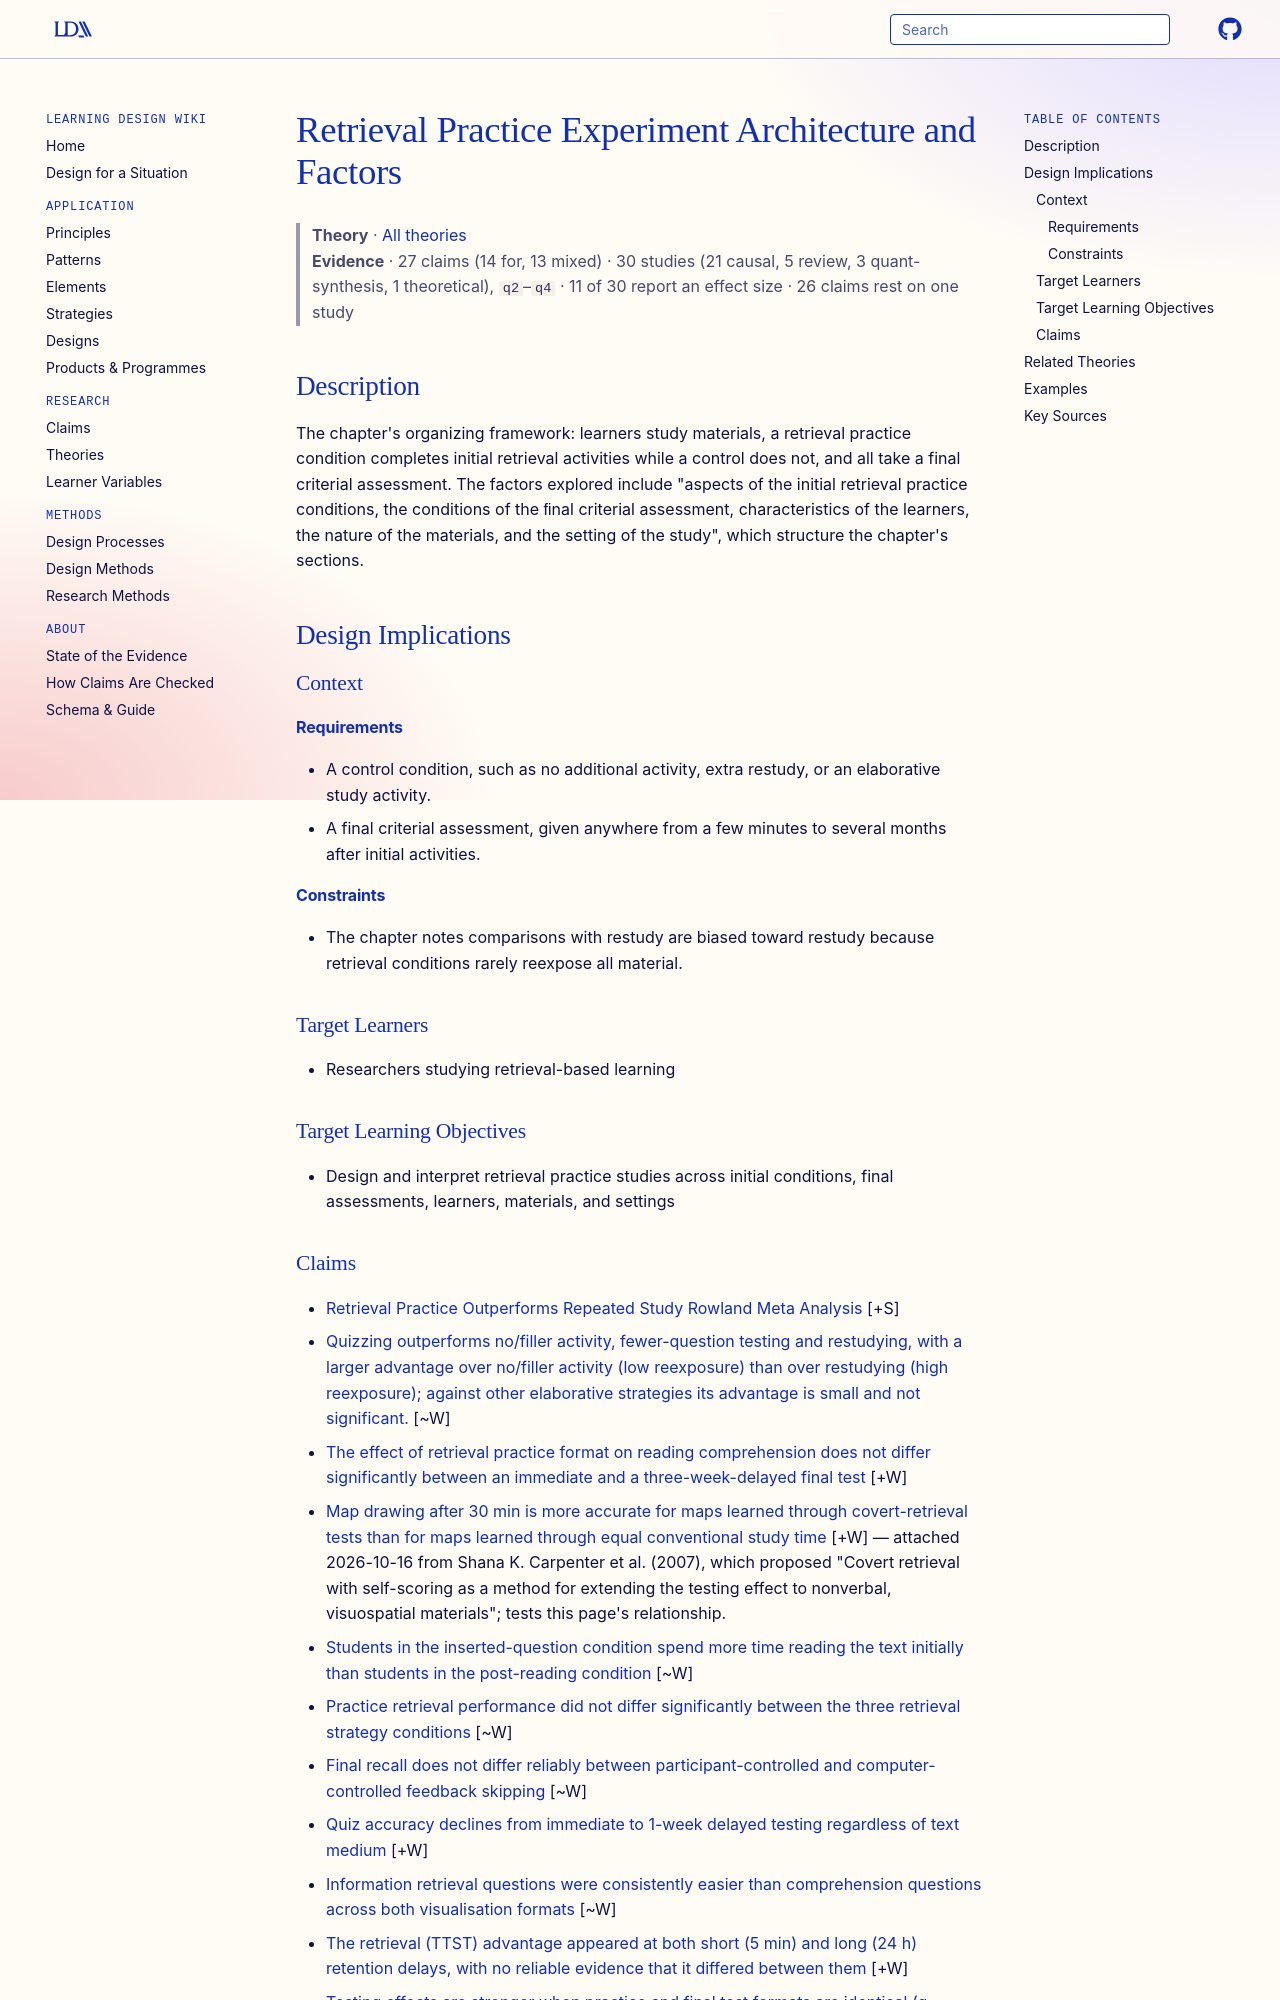

repository: Learning-Design-Alliance/learning-wiki · page: theories/retrieval-practice-research-factors-framework/index.html · generator: mkdocs

---
type: theory
title: Retrieval Practice Experiment Architecture and Factors
description: "The chapter's organizing framework: learners study materials, a retrieval practice condition completes initial retrieval activities while a control does not, and all take a final criterial assessment."
canonical: true
status: review
generated:
  by: claude/unspecified
  at: 2026-09-24
sources:
  - id: karpicke-2017
    resource: "https://doi.org/10.1016/B978-0-12-809324-5.21055-9"
    title: "Karpicke, J. D. (2017). Retrieval-Based Learning: A Decade of Progress. Learning and Memory: A Comprehensive Reference, 2nd edition, Volume 2. https://doi.org/10.1016/B978-0-12-809324-5.21055-9"
    author: Karpicke, J. D
---

# Retrieval Practice Experiment Architecture and Factors

> **Theory** · [All theories](index.md)
> **Evidence** · 27 claims (14 for, 13 mixed) · 30 studies (21 causal, 5 review, 3 quant-synthesis, 1 theoretical), `q2`–`q4` · 11 of 30 report an effect size · 26 claims rest on one study

## Description
The chapter's organizing framework: learners study materials, a retrieval practice condition completes initial retrieval activities while a control does not, and all take a final criterial assessment. The factors explored include "aspects of the initial retrieval practice conditions, the conditions of the ﬁnal criterial assessment, characteristics of the learners, the nature of the materials, and the setting of the study", which structure the chapter's sections.

## Design Implications

### Context
#### Requirements
- A control condition, such as no additional activity, extra restudy, or an elaborative study activity.
- A final criterial assessment, given anywhere from a few minutes to several months after initial activities.
#### Constraints
- The chapter notes comparisons with restudy are biased toward restudy because retrieval conditions rarely reexpose all material.

### Target Learners
- Researchers studying retrieval-based learning

### Target Learning Objectives
- Design and interpret retrieval practice studies across initial conditions, final assessments, learners, materials, and settings
